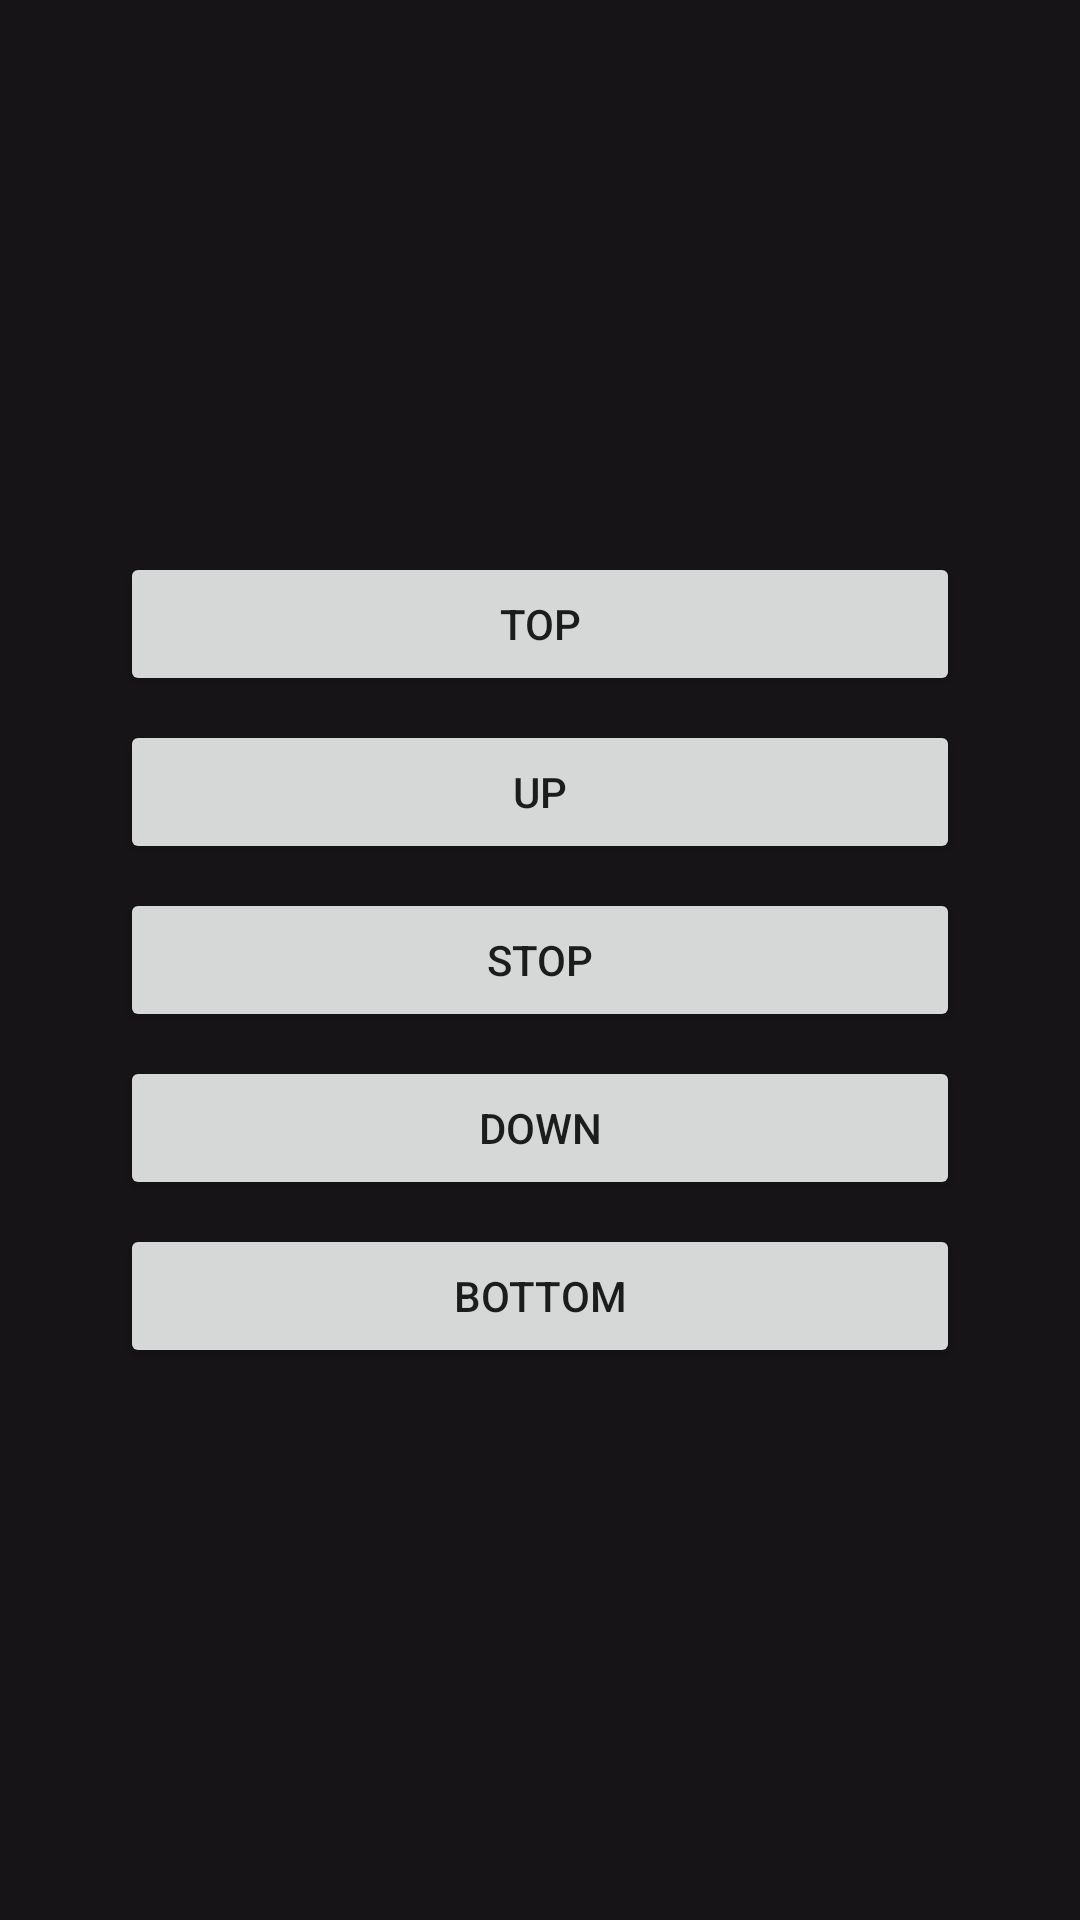

Reconstruct the res/layout file that produces this screen, plus the resources it refers to.
<!-- AndroidManifest.xml: application theme SplashTheme -->
<!-- res/layout/activity_height_control.xml -->
<?xml version="1.0" encoding="utf-8"?>
<android.support.constraint.ConstraintLayout xmlns:android="http://schemas.android.com/apk/res/android"
    xmlns:app="http://schemas.android.com/apk/res-auto"
    xmlns:tools="http://schemas.android.com/tools"
    android:layout_width="match_parent"
    android:layout_height="match_parent"
    tools:context="eu.dromnes.tg18.tg18.HeightControl">

    <LinearLayout
        android:layout_width="0dp"
        android:layout_height="wrap_content"
        android:layout_marginBottom="64dp"
        android:layout_marginEnd="32dp"
        android:layout_marginStart="32dp"
        android:layout_marginTop="64dp"
        android:orientation="vertical"
        app:layout_constraintBottom_toBottomOf="parent"
        app:layout_constraintEnd_toEndOf="parent"
        app:layout_constraintStart_toStartOf="parent"
        app:layout_constraintTop_toTopOf="parent">

        <Button
            android:id="@+id/btn_topPosition"
            android:layout_width="match_parent"
            android:layout_height="wrap_content"
            android:layout_marginBottom="8dp"
            android:layout_marginEnd="8dp"
            android:layout_marginStart="8dp"
            android:text="@string/btn_topPosition"
            app:layout_constraintBottom_toTopOf="@+id/btn_up"
            app:layout_constraintEnd_toEndOf="parent"
            app:layout_constraintStart_toStartOf="parent" />

        <Button
            android:id="@+id/btn_up"
            android:layout_width="match_parent"
            android:layout_height="wrap_content"
            android:layout_marginBottom="8dp"
            android:layout_marginEnd="8dp"
            android:layout_marginStart="8dp"
            android:text="@string/btn_up"
            app:layout_constraintBottom_toTopOf="@+id/btn_stop"
            app:layout_constraintEnd_toEndOf="parent"
            app:layout_constraintStart_toStartOf="parent" />

        <Button
            android:id="@+id/btn_stop"
            android:layout_width="match_parent"
            android:layout_height="wrap_content"
            android:layout_marginBottom="8dp"
            android:layout_marginEnd="8dp"
            android:layout_marginStart="8dp"
            android:text="@string/btn_stop"
            app:layout_constraintBottom_toTopOf="@+id/btn_down"
            app:layout_constraintEnd_toEndOf="parent"
            app:layout_constraintStart_toStartOf="parent" />

        <Button
            android:id="@+id/btn_down"
            android:layout_width="match_parent"
            android:layout_height="wrap_content"
            android:layout_marginBottom="8dp"
            android:layout_marginEnd="8dp"
            android:layout_marginStart="8dp"
            android:text="@string/btn_down"
            app:layout_constraintBottom_toTopOf="@+id/btn_bottomPosition"
            app:layout_constraintEnd_toEndOf="parent"
            app:layout_constraintStart_toStartOf="parent" />

        <Button
            android:id="@+id/btn_bottomPosition"
            android:layout_width="match_parent"
            android:layout_height="wrap_content"
            android:layout_marginEnd="8dp"
            android:layout_marginStart="8dp"
            android:text="@string/btn_bottomPosition"
            app:layout_constraintEnd_toEndOf="parent"
            app:layout_constraintStart_toStartOf="parent"
            tools:layout_editor_absoluteY="390dp" />
    </LinearLayout>

</android.support.constraint.ConstraintLayout>
<!-- resources referenced by this layout -->
<resources>
  <string name="btn_bottomPosition">Bottom</string>
  <string name="btn_down">Down</string>
  <string name="btn_stop">Stop</string>
  <string name="btn_topPosition">Top</string>
  <string name="btn_up">Up</string>
  <style name="SplashTheme" parent="Theme.AppCompat.Light.DarkActionBar">
          <item name="android:windowBackground">@color/mdBlack</item>
      </style>
  <color name="mdBlack">#171417</color>
</resources>
